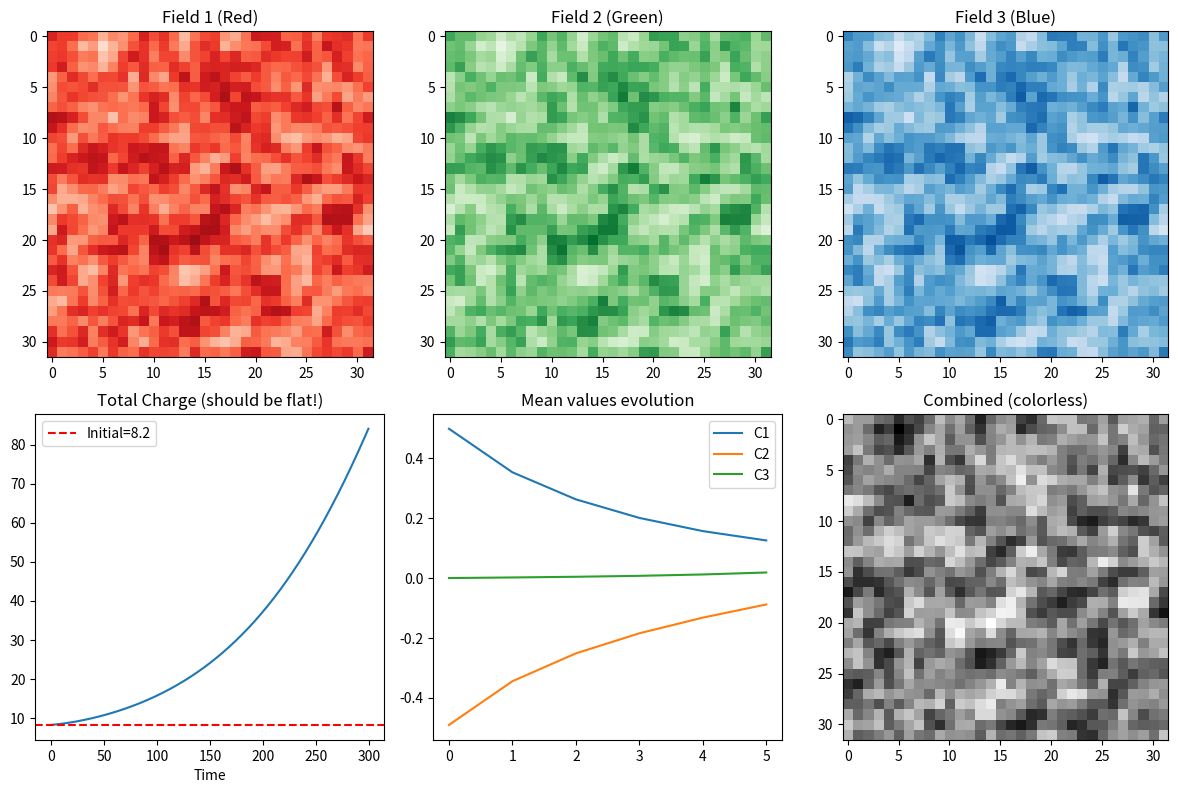

Write Python code to recreate this figure. (Note: this script raises an exception after producing the figure.)
"""
SU(3)-like 3-Field Network Test v2 — WITH CONSERVATION
Fixed: Use conservative exchange form for exact charge conservation
"""

import os
import numpy as np
import matplotlib.pyplot as plt

# Parameters
N = 32
beta = 0.5
kappa = 0.1
dt = 0.01
T = 300

print("=" * 50)
print("SU(3)-like 3-Field Network Test v2 (CONSERVATIVE)")
print("=" * 50)

np.random.seed(42)
C1 = np.random.randn(N, N) * 0.1 + 0.5
C2 = np.random.randn(N, N) * 0.1 - 0.5
C3 = np.random.randn(N, N) * 0.1 + 0.0

# Store initial total for verification
Q_init = np.sum(C1) + np.sum(C2) + np.sum(C3)
print(f"Initial total charge: {Q_init:.4f}")


def laplacian_2d(phi):
    return (
        np.roll(phi, 1, axis=0)
        + np.roll(phi, -1, axis=0)
        + np.roll(phi, 1, axis=1)
        + np.roll(phi, -1, axis=1)
        - 4 * phi
    )


def dV(phi):
    return phi * (phi**2 - 1)


# Track
total_charge = []
means = []

print("\nRunning with CONSERVATIVE dynamics...")
for t in range(T):
    # CONSERVATIVE FLUX EXCHANGE (key change!)
    # What leaves C1 enters C2, what leaves C2 enters C3, etc.
    flux_12 = beta * (C1 - C2)  # 1 → 2
    flux_23 = beta * (C2 - C3)  # 2 → 3
    flux_31 = beta * (C3 - C1)  # 3 → 1 (cyclic)

    # Compute derivatives with exact conservation
    dC1 = kappa * laplacian_2d(C1) - dV(C1) - flux_12 + flux_31
    dC2 = kappa * laplacian_2d(C2) - dV(C2) + flux_12 - flux_23
    dC3 = kappa * laplacian_2d(C3) - dV(C3) + flux_23 - flux_31

    # Check: dC1 + dC2 + dC3 should be ~0 (only diffusion + potential)
    # The flux terms cancel: (-flux_12 + flux_31) + (flux_12 - flux_23) + (flux_23 - flux_31) = 0

    C1 = C1 + dt * dC1
    C2 = C2 + dt * dC2
    C3 = C3 + dt * dC3

    # Measure charge
    Q = np.sum(C1) + np.sum(C2) + np.sum(C3)
    total_charge.append(Q)

    if t % 50 == 0:
        m1, m2, m3 = np.mean(C1), np.mean(C2), np.mean(C3)
        print(f"t={t:3d}: C1={m1:.3f}, C2={m2:.3f}, C3={m3:.3f}, Q={Q:.3f}")
        means.append([m1, m2, m3])

# Analysis
print("\n" + "=" * 50)
print("RESULTS:")
print("=" * 50)

Q_final = total_charge[-1]
Q_drift = abs(Q_final - Q_init) / (abs(Q_init) + 1e-10) * 100
print(f"Initial charge: {Q_init:.4f}")
print(f"Final charge: {Q_final:.4f}")
print(f"Charge drift: {Q_drift:.2f}%")

if Q_drift < 5:
    print("✅ Charge nearly conserved!")
elif Q_drift < 20:
    print("⚠️ Small charge drift (from potential/diffusion)")
else:
    print("❌ Large charge drift")

# 3-fold rotation check
means = np.array(means)
rotation_detected = False
for i in range(len(means) - 1):
    v1 = means[i]
    v2 = means[i + 1]
    cross = np.cross(v1, v2)
    if np.linalg.norm(cross) > 0.001:
        rotation_detected = True
        break
print(f"3-fold rotation pattern: {'✅ Detected!' if rotation_detected else '❌ Not detected'}")


# Confinement check
def field_energy(C):
    V = 0.25 * (C**2 - 1) ** 2
    grad = 0.5 * kappa * (np.gradient(C, axis=0) ** 2 + np.gradient(C, axis=1) ** 2)
    return np.mean(V + grad)


E_sep = field_energy(C1) + field_energy(C2) + field_energy(C3)
E_comb = field_energy(C1 + C2 + C3)
print(f"\nConfinement check:")
print(f"  E(separate): {E_sep:.4f}")
print(f"  E(combined): {E_comb:.4f}")
print(f"  {'✅ Confinement-like!' if E_sep > E_comb else '❌ No confinement'}")

# Plot
fig, axes = plt.subplots(2, 3, figsize=(12, 8))

axes[0, 0].imshow(C1, cmap="Reds", vmin=-1, vmax=1)
axes[0, 0].set_title("Field 1 (Red)")
axes[0, 1].imshow(C2, cmap="Greens", vmin=-1, vmax=1)
axes[0, 1].set_title("Field 2 (Green)")
axes[0, 2].imshow(C3, cmap="Blues", vmin=-1, vmax=1)
axes[0, 2].set_title("Field 3 (Blue)")

axes[1, 0].plot(total_charge)
axes[1, 0].axhline(Q_init, color="r", linestyle="--", label=f"Initial={Q_init:.1f}")
axes[1, 0].set_title("Total Charge (should be flat!)")
axes[1, 0].set_xlabel("Time")
axes[1, 0].legend()

if len(means) > 2:
    axes[1, 1].plot(means[:, 0], label="C1")
    axes[1, 1].plot(means[:, 1], label="C2")
    axes[1, 1].plot(means[:, 2], label="C3")
    axes[1, 1].legend()
    axes[1, 1].set_title("Mean values evolution")

axes[1, 2].imshow(C1 + C2 + C3, cmap="gray")
axes[1, 2].set_title("Combined (colorless)")

plt.tight_layout()
output_dir = os.path.dirname(os.path.abspath(__file__))
output_path = os.path.join(output_dir, "su3_network_v2_conservative.png")
plt.savefig(output_path, dpi=150)
print(f"\nPlot saved: {output_path}")
plt.close()
